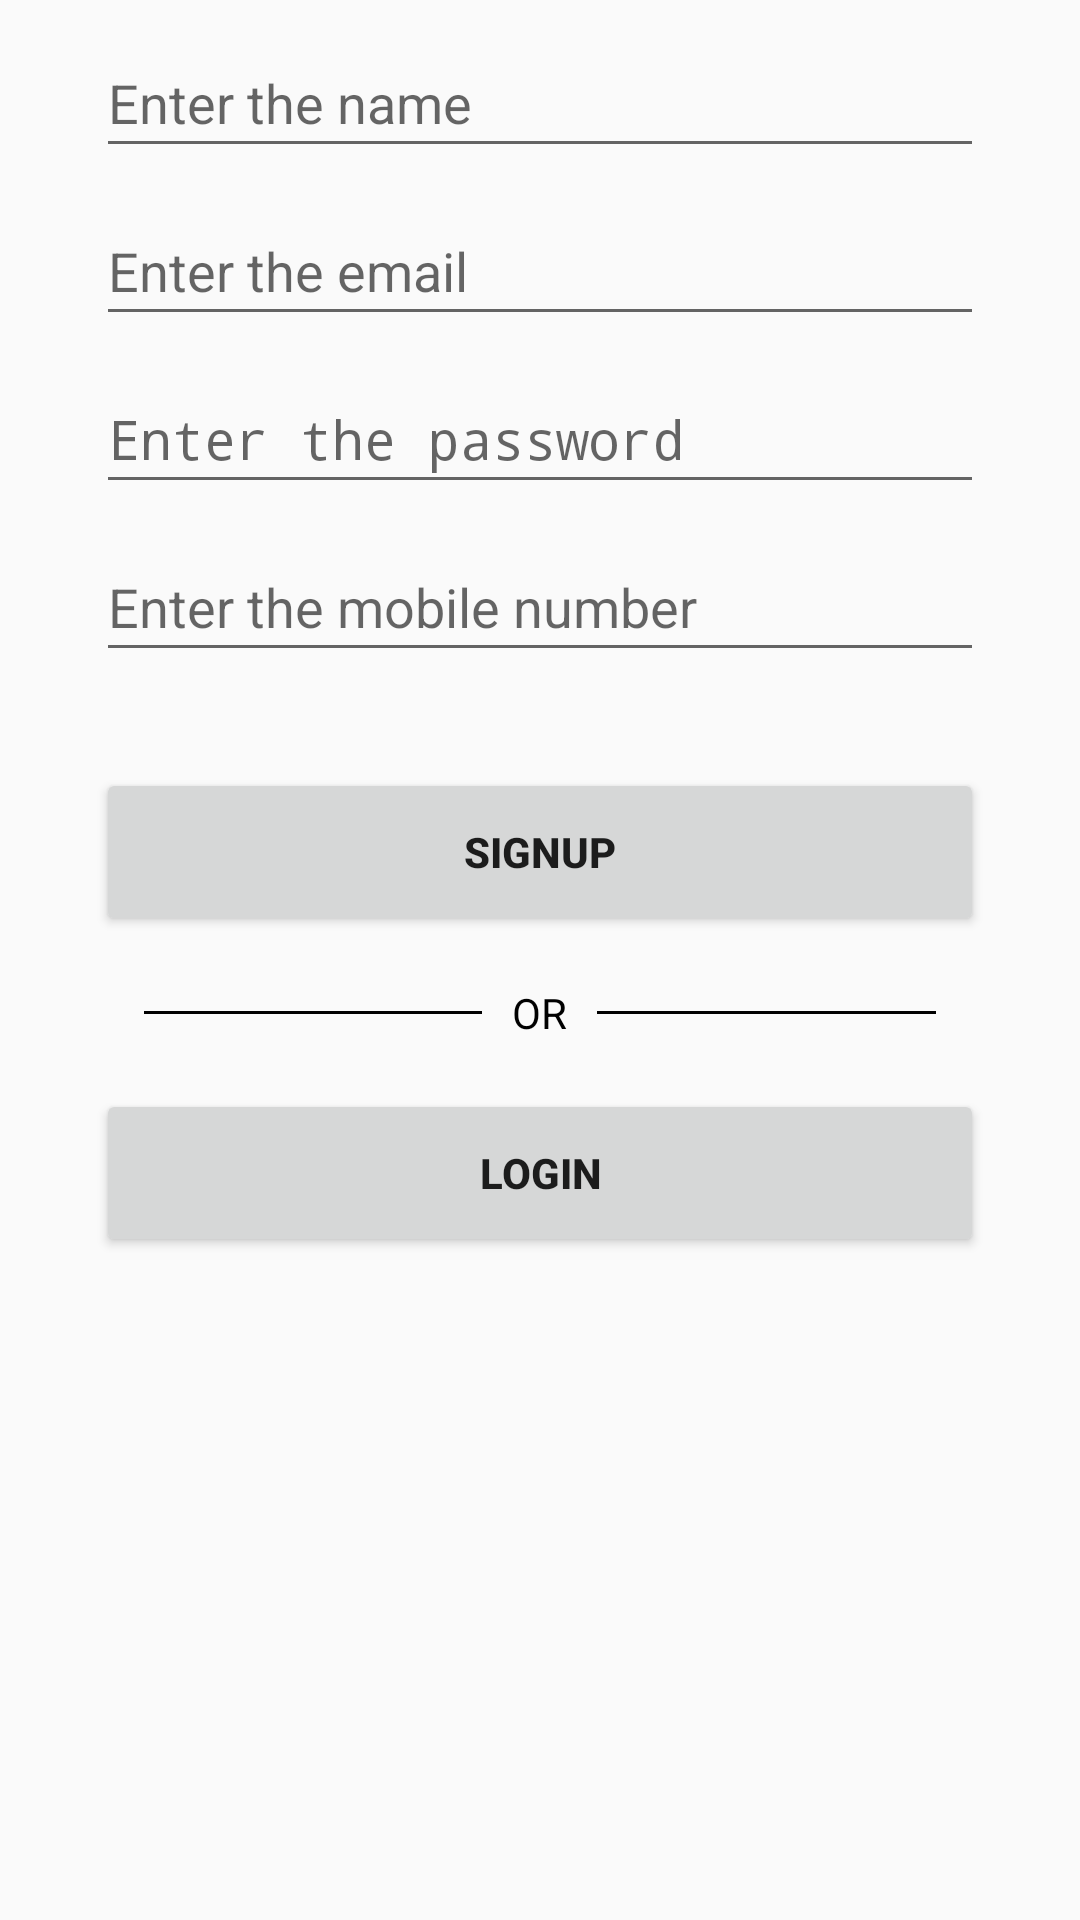

Here is an Android app screen rendered from its layout file. Give the layout XML and the strings, colors and styles it references.
<!-- AndroidManifest.xml: application theme AppTheme -->
<!-- res/layout/activity_signup.xml -->
<?xml version="1.0" encoding="utf-8"?>
<ScrollView android:layout_width="match_parent"
            android:layout_height="match_parent"
            android:layout_gravity="center"
            xmlns:android="http://schemas.android.com/apk/res/android">
<androidx.constraintlayout.widget.ConstraintLayout xmlns:android="http://schemas.android.com/apk/res/android"
                                                   xmlns:app="http://schemas.android.com/apk/res-auto"
                                                   xmlns:tools="http://schemas.android.com/tools"
                                                   android:layout_width="match_parent"
                                                   android:layout_height="match_parent"
                                                   tools:context=".SignupActivity">

    <LinearLayout
            android:layout_width="match_parent"
            android:layout_height="wrap_content"
            app:layout_constraintBottom_toBottomOf="parent"
            app:layout_constraintEnd_toEndOf="parent"
            app:layout_constraintStart_toStartOf="parent"
            app:layout_constraintTop_toTopOf="parent"
            android:layout_marginLeft="32dp"
            android:layout_marginRight="32dp"
            android:orientation="vertical">

        <com.google.android.material.textfield.TextInputLayout
                android:layout_width="match_parent"
                android:layout_height="56dp">

            <EditText
                    android:id="@+id/email_edt_text1"
                    android:layout_width="match_parent"
                    android:layout_height="match_parent"
                    android:hint="Enter the name"/>

        </com.google.android.material.textfield.TextInputLayout>

        <com.google.android.material.textfield.TextInputLayout
                android:layout_width="match_parent"
                android:layout_height="56dp">

            <EditText
                    android:id="@+id/email_edt_text"
                    android:layout_width="match_parent"
                    android:layout_height="match_parent"
                    android:hint="Enter the email"/>

        </com.google.android.material.textfield.TextInputLayout>

        <com.google.android.material.textfield.TextInputLayout
                android:layout_width="match_parent"
                android:layout_height="56dp">

            <EditText
                    android:id="@+id/pass_edt_text"
                    android:layout_width="match_parent"
                    android:layout_height="match_parent"
                    android:hint="Enter the password"
                    android:inputType="textPassword"/>

        </com.google.android.material.textfield.TextInputLayout>
        <com.google.android.material.textfield.TextInputLayout
                android:layout_width="match_parent"
                android:layout_height="56dp">

            <EditText
                    android:id="@+id/email_edt_text2"
                    android:layout_width="match_parent"
                    android:layout_height="match_parent"
                    android:hint="Enter the mobile number"
            android:inputType="number"/>

        </com.google.android.material.textfield.TextInputLayout>

        <Button
                android:id="@+id/signup_btn"
                android:layout_width="match_parent"
                android:layout_height="56dp"
                android:layout_marginTop="32dp"
                android:textStyle="bold"
                android:text="Signup"/>

        <RelativeLayout
                android:layout_width="match_parent"
                android:layout_height="wrap_content"
                android:layout_centerVertical="true"
                android:layout_marginTop="16dp">

            <TextView
                    android:id="@+id/tvText"
                    android:layout_width="wrap_content"
                    android:layout_height="wrap_content"
                    android:layout_centerInParent="true"
                    android:layout_marginLeft="10dp"
                    android:layout_marginRight="10dp"
                    android:text="OR"
                    android:textColor="#000000"/>

            <View
                    android:layout_width="match_parent"
                    android:layout_height="1dp"
                    android:layout_centerVertical="true"
                    android:layout_marginLeft="16dp"
                    android:layout_toLeftOf="@id/tvText"
                    android:background="#000000" />

            <View
                    android:layout_width="match_parent"
                    android:layout_height="1dp"
                    android:layout_centerVertical="true"
                    android:layout_marginRight="16dp"
                    android:layout_toRightOf="@id/tvText"
                    android:background="#000000" />

        </RelativeLayout>

        <Button
                android:id="@+id/login_btn"
                android:layout_width="match_parent"
                android:layout_height="56dp"
                android:layout_marginTop="16dp"
                android:textStyle="bold"
                android:text="Login" />

    </LinearLayout>

</androidx.constraintlayout.widget.ConstraintLayout>
</ScrollView>
<!-- resources referenced by this layout -->
<resources>
  <style name="AppTheme" parent="Theme.AppCompat.DayNight.DarkActionBar">
          
          <item name="colorPrimary">@color/colorPrimary</item>
          <item name="colorPrimaryDark">@color/colorPrimaryDark</item>
          <item name="colorAccent">@color/colorAccent</item>
      </style>
  <color name="colorPrimary">#008577</color>
  <color name="colorPrimaryDark">#00574B</color>
  <color name="colorAccent">#D81B60</color>
</resources>
